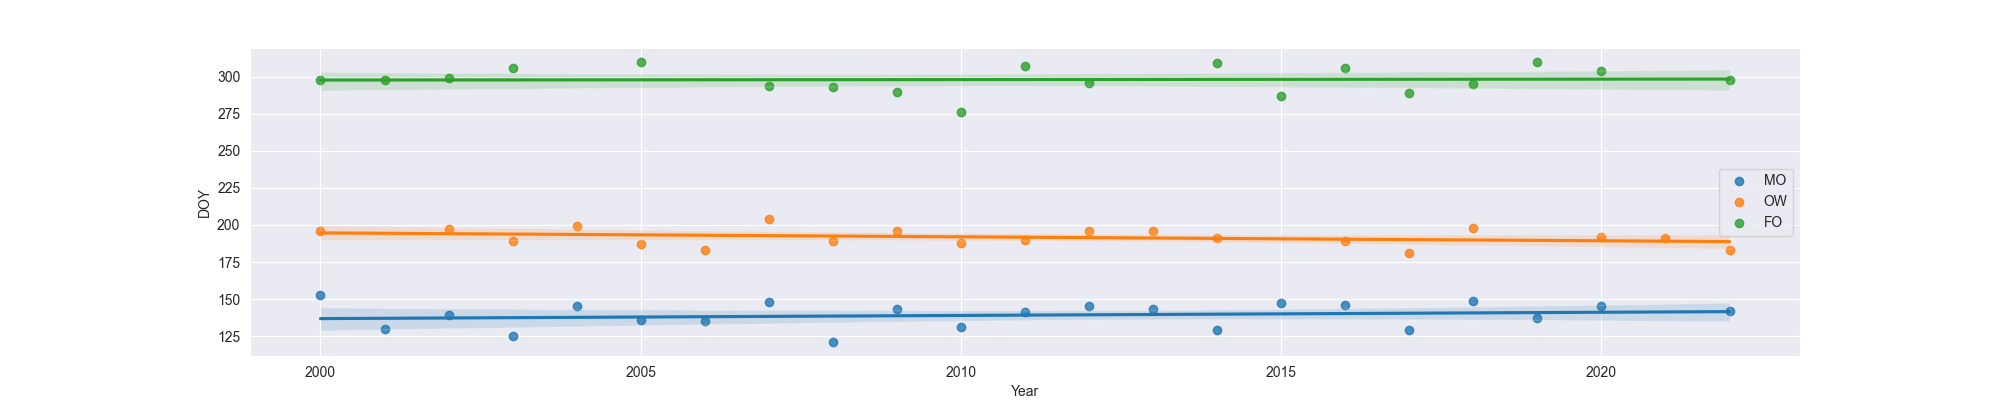

The file beside this chart, header and first rows:
Year, MO, OW, FO
2000, 153.0, 196.0, 298.0
2001, 130.0, , 298.0
2002, 139.0, 197.0, 299.0
2003, 125.0, 189.0, 306.0
2004, 145.0, 199.0, 
2005, 136.0, 187.0, 310.0
2006, 135.0, 183.0, 
2007, 148.0, 204.0, 294.0
2008, 121.0, 189.0, 293.0
2009, 143.0, 196.0, 290.0
2010, 131.0, 188.0, 276.0
2011, 141.0, 190.0, 307.0
2012, 145.0, 196.0, 296.0
2013, 143.0, 196.0, 
2014, 129.0, 191.0, 309.0
2015, 147.0, , 287.0
2016, 146.0, 189.0, 306.0
2017, 129.0, 181.0, 289.0
2018, 149.0, 198.0, 295.0
2019, 137.0, , 310.0
2020, 145.0, 192.0, 304.0
2021, , 191.0, 
2022, 142.0, 183.0, 298.0
